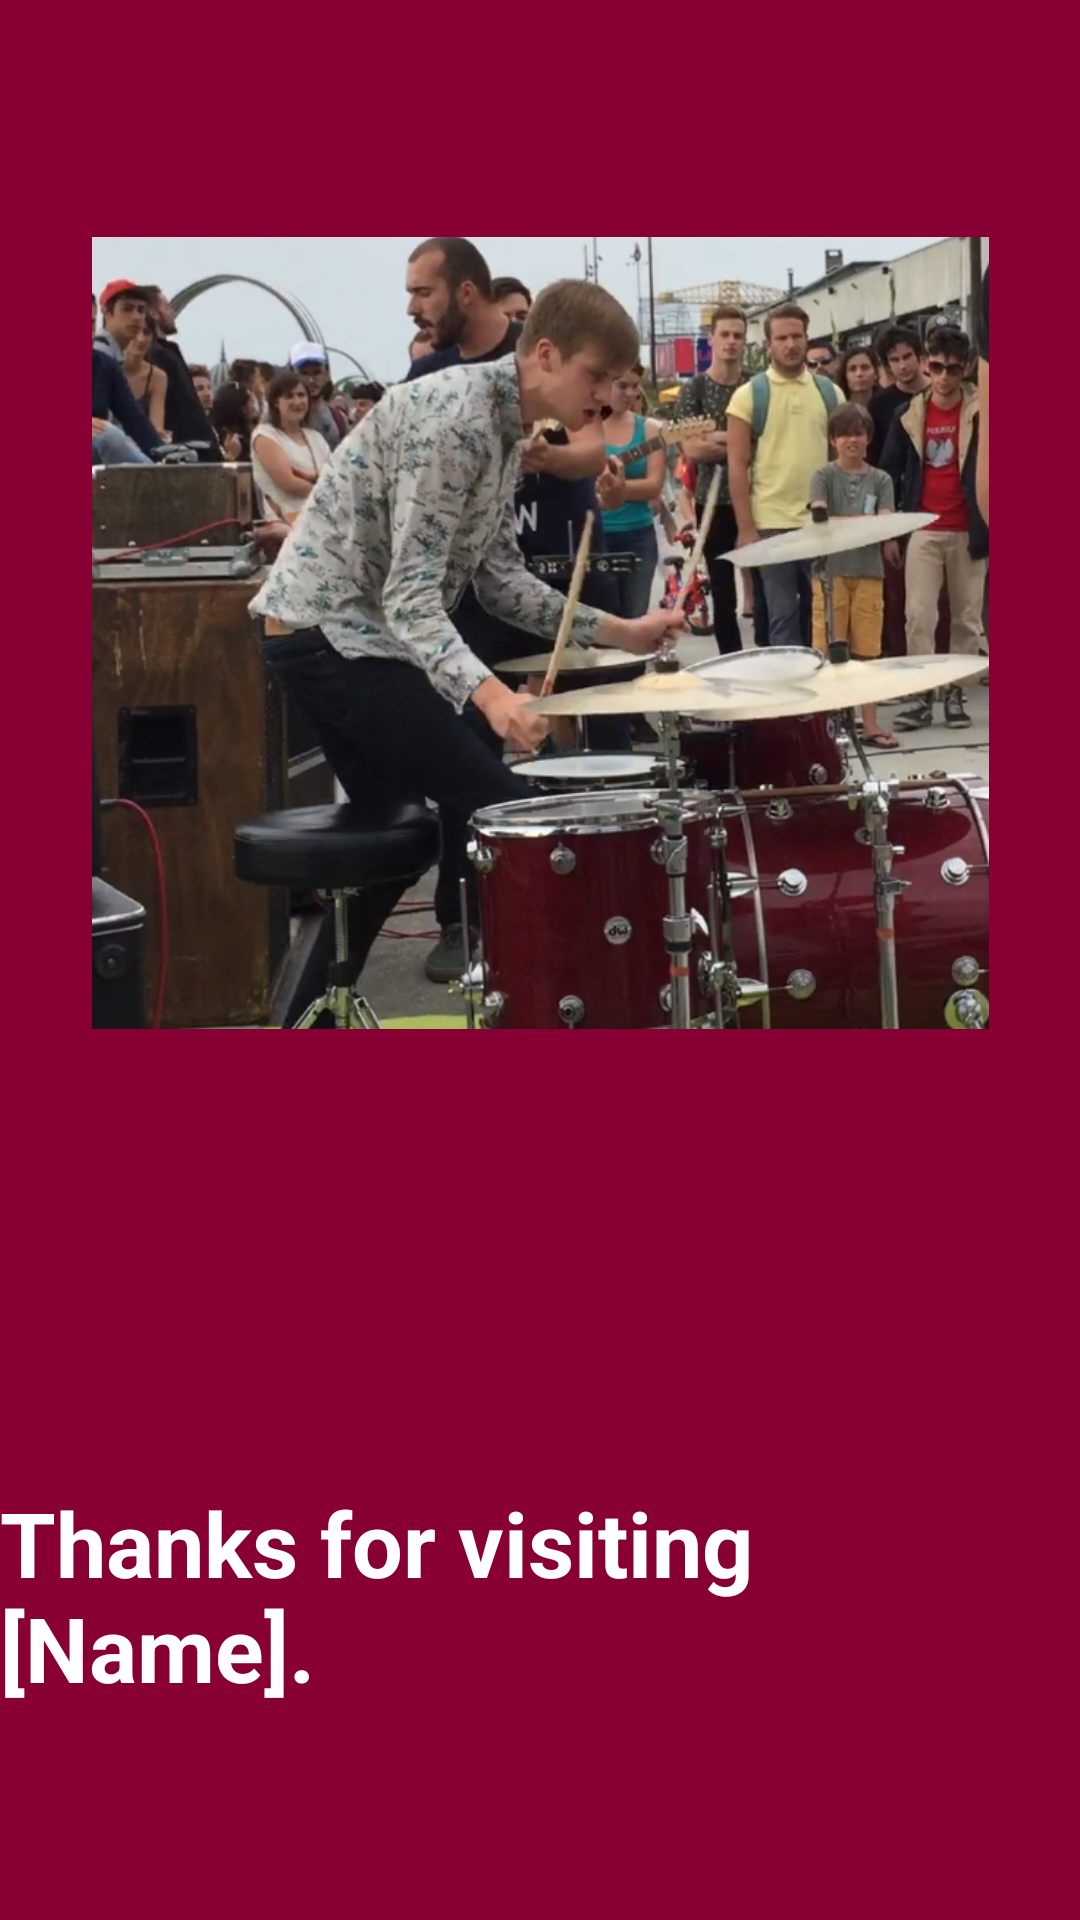

The Android layout XML behind this screen, and the referenced resources:
<!-- AndroidManifest.xml: application theme Theme.Study_buddy -->
<!-- res/layout/activity_hal3005.xml -->
<?xml version="1.0" encoding="utf-8"?>
<androidx.constraintlayout.widget.ConstraintLayout xmlns:android="http://schemas.android.com/apk/res/android"
    xmlns:app="http://schemas.android.com/apk/res-auto"
    xmlns:tools="http://schemas.android.com/tools"
    android:id="@+id/main"
    android:layout_width="match_parent"
    android:layout_height="match_parent"
    tools:context=".HAL3005"
    android:background="#880033">

    <ImageView
        android:id="@+id/imageView5"
        android:layout_width="299dp"
        android:layout_height="422dp"
        app:layout_constraintEnd_toEndOf="parent"
        app:layout_constraintHorizontal_bias="0.5"
        app:layout_constraintStart_toStartOf="parent"
        app:srcCompat="@drawable/bertrandjames"
        tools:layout_editor_absoluteY="-17dp" />

    <Button
        android:id="@+id/backButton"
        android:layout_width="wrap_content"
        android:layout_height="wrap_content"
        android:layout_marginTop="320dp"
        android:text="Return to page 1"
        app:layout_constraintEnd_toEndOf="parent"
        app:layout_constraintHorizontal_bias="0.498"
        app:layout_constraintStart_toStartOf="parent"
        app:layout_constraintTop_toBottomOf="@+id/imageView5" />

    <TextView
        android:id="@+id/displayName"
        android:layout_width="wrap_content"
        android:layout_height="wrap_content"
        android:layout_marginTop="72dp"
        android:text="Thanks for visiting [Name]."
        android:textColor="#fff"
        android:textSize="30sp"
        android:textStyle="bold"
        app:layout_constraintEnd_toEndOf="parent"
        app:layout_constraintHorizontal_bias="0.488"
        app:layout_constraintStart_toStartOf="parent"
        app:layout_constraintTop_toBottomOf="@+id/imageView5" />
</androidx.constraintlayout.widget.ConstraintLayout>
<!-- resources referenced by this layout -->
<resources>
  <!-- drawable bertrandjames: png bitmap (drawable, 759993 bytes) -->
  <style name="Theme.Study_buddy" parent="Base.Theme.Study_buddy" />
  <style name="Base.Theme.Study_buddy" parent="Theme.Material3.DayNight.NoActionBar">
          
          
      </style>
</resources>
